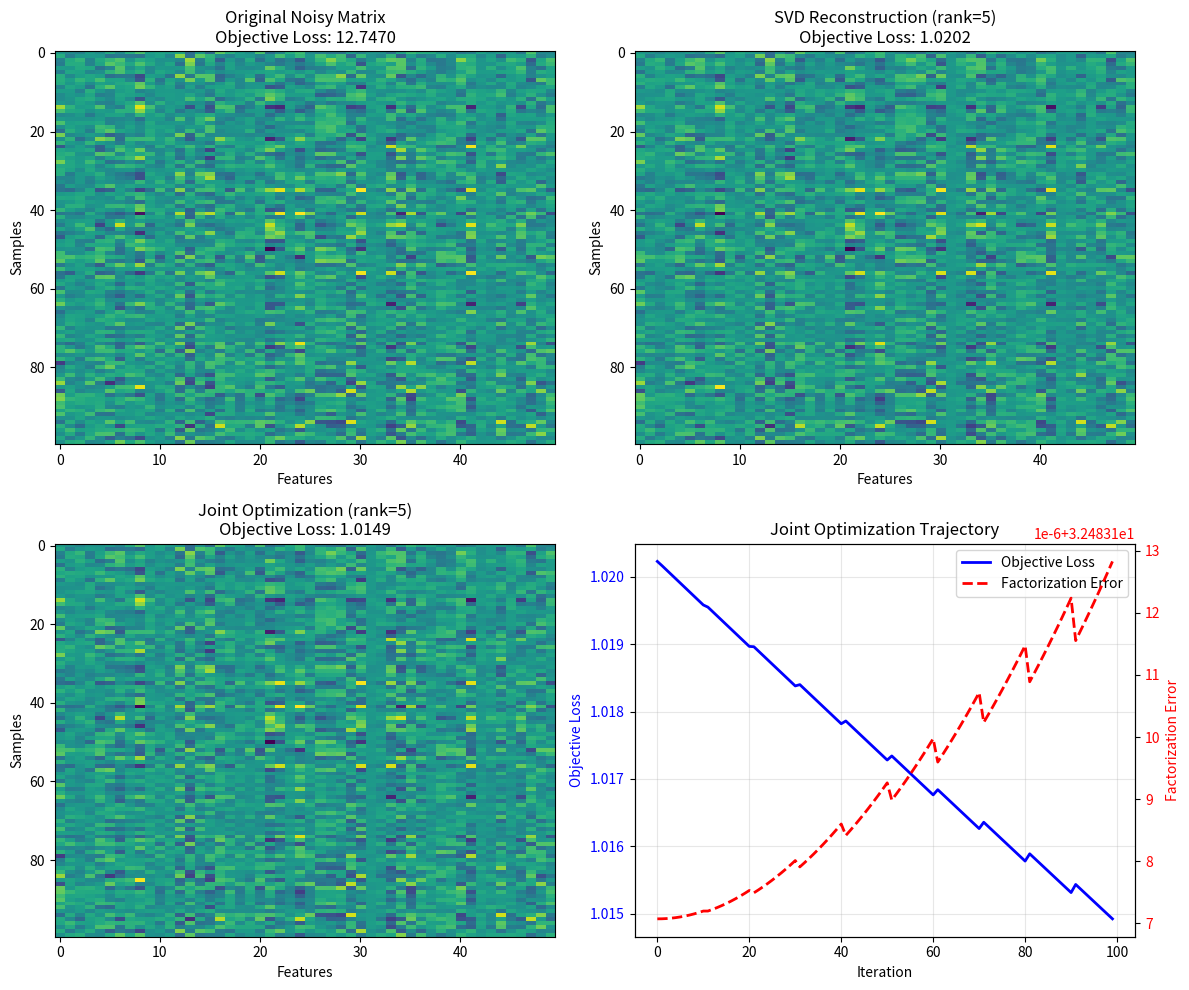

Write the Python code that produced this figure.
import numpy as np
import matplotlib.pyplot as plt
from scipy.linalg import svd

np.random.seed(42)

def generate_toy_data(n_samples=100, n_features=50, rank=5, noise=0.1):
    """Generate toy data with low-rank structure + noise"""
    # True low-rank factors
    U_true = np.random.randn(n_samples, rank)
    V_true = np.random.randn(n_features, rank)
    
    # True low-rank matrix
    W_true = U_true @ V_true.T
    
    # Add noise
    W_noisy = W_true + noise * np.random.randn(n_samples, n_features)
    
    return W_noisy, W_true, U_true, V_true

# Generate data
n_samples, n_features = 100, 50
true_rank = 5
W_noisy, W_true, _, _ = generate_toy_data(n_samples, n_features, true_rank, noise=0.5)

# Generate target values for objective function
# (In SAXS: this could be "physical plausibility scores")
targets = W_true.sum(axis=1) + 0.1 * np.random.randn(n_samples)

print(f"Data shape: {W_noisy.shape}")
print(f"True rank: {true_rank}")

def objective_function(W, targets):
    """
    Simple objective: predict binary targets from matrix W
    Loss = mean squared error between row sums and targets
    """
    predictions = W.sum(axis=1)
    loss = np.mean((predictions - targets) ** 2)
    return loss


def compute_gradient(W, targets):
    """
    Gradient of objective function with respect to W
    Tells us: "How does each element of W affect the loss?"
    """
    predictions = W.sum(axis=1)
    errors = predictions - targets
    
    # Gradient: ∂Loss/∂W[i,j] = 2 * error[i] / n_features
    gradient = 2 * errors[:, np.newaxis] @ np.ones((1, W.shape[1])) / W.shape[1]
    
    return gradient

# Test the functions
print("Original data objective loss:", objective_function(W_noisy, targets))

# Simple 2D example
W = np.array([[1.0, 2.0, 3.0],
               [4.0, 5.0, 6.0]])
targets_demo = np.array([10.0, 25.0])

gradient = compute_gradient(W, targets_demo)

print("=" * 70)
print("KEY INSIGHT: Gradient Direction Effect")
print("=" * 70)
print()
print(f"Original matrix W:")
print(W)
print()
print(f"Gradient ∂Loss/∂W:")
print(gradient)
print()

# Case 1: Random factorization noise (no gradient info)
delta_random = 0.5 * np.random.randn(*W.shape)
inner_product_random = np.sum(gradient * delta_random)

W_random = W + delta_random
loss_original = objective_function(W, targets_demo)
loss_random = objective_function(W_random, targets_demo)

print(f"Case 1: Random noise")
print(f"  Inner product (gradient · δ):  {inner_product_random:.4f}")
print(f"  Loss change:                    {loss_random - loss_original:.4f}")
print()

# Case 2: Gradient-guided noise (Zhang 2025 approach)
delta_guided = -0.5 * gradient  # Opposite direction to gradient
inner_product_guided = np.sum(gradient * delta_guided)

W_guided = W + delta_guided
loss_guided = objective_function(W_guided, targets_demo)

print(f"Case 2: Gradient-guided noise (opposite to gradient)")
print(f"  Inner product (gradient · δ):  {inner_product_guided:.4f}")
print(f"  Loss change:                    {loss_guided - loss_original:.4f}")
print()

print("✓ Gradient-guided factorization REDUCES loss!")

def traditional_svd_factorization(W, rank):
    """
    Traditional approach: Minimize ||W - L·R^T||² using SVD
    """
    U, s, Vt = svd(W, full_matrices=False)
    
    # Keep only top 'rank' components
    L = U[:, :rank] @ np.diag(np.sqrt(s[:rank]))
    R = Vt[:rank, :].T @ np.diag(np.sqrt(s[:rank]))
    
    W_approx = L @ R.T
    
    reconstruction_error = np.linalg.norm(W - W_approx, 'fro')
    
    return L, R, W_approx, reconstruction_error

# Apply traditional SVD
print("APPROACH 1: Traditional SVD Factorization")
print("-" * 70)
L_svd, R_svd, W_svd, error_svd = traditional_svd_factorization(W_noisy, true_rank)
loss_svd = objective_function(W_svd, targets)

print(f"Factorization error: {error_svd:.4f}")
print(f"Objective loss:      {loss_svd:.4f}")

def zhang_joint_optimization(W, targets, rank, n_iterations=100, lr=0.01):
    """
    Zhang 2025 approach: Joint optimization
    """
    n_samples, n_features = W.shape
    
    # Initialize with SVD (good starting point)
    L, R, _, _ = traditional_svd_factorization(W, rank)
    
    # Compute gradient of objective
    gradient = compute_gradient(W, targets)
    
    losses = []
    factorization_errors = []
    
    for iteration in range(n_iterations):
        W_current = L @ R.T
        
        # Current loss and factorization error
        current_loss = objective_function(W_current, targets)
        current_error = np.linalg.norm(W - W_current, 'fro')
        
        losses.append(current_loss)
        factorization_errors.append(current_error)
        
        # Gradient descent on loss
        delta_W = -lr * gradient
        
        # Project delta_W onto low-rank factors
        R_norm = R.T @ R + 1e-8 * np.eye(rank)
        L_norm = L.T @ L + 1e-8 * np.eye(rank)
        
        L = L + lr * (delta_W @ R) @ np.linalg.inv(R_norm)
        R = R + lr * (delta_W.T @ L) @ np.linalg.inv(L_norm)
        
        # Reproject to maintain factorization accuracy
        if iteration % 10 == 0:
            W_current = L @ R.T
            error = W - W_current
            L = L + 0.1 * error @ R @ np.linalg.pinv(R.T @ R)
    
    W_final = L @ R.T
    final_error = np.linalg.norm(W - W_final, 'fro')
    
    return L, R, W_final, final_error, losses, factorization_errors

# Apply Zhang 2025 joint optimization
print("APPROACH 2: Zhang 2025 Joint Optimization")
print("-" * 70)
L_joint, R_joint, W_joint, error_joint, losses, errors = zhang_joint_optimization(
    W_noisy, targets, true_rank, n_iterations=100, lr=0.01
)
loss_joint = objective_function(W_joint, targets)

print(f"Factorization error: {error_joint:.4f}")
print(f"Objective loss:      {loss_joint:.4f}")

print("=" * 70)
print("COMPARISON")
print("=" * 70)
print(f"Original matrix loss:        {objective_function(W_noisy, targets):.4f}")
print(f"SVD factorization loss:      {loss_svd:.4f}")
print(f"Joint optimization loss:     {loss_joint:.4f}")
print()
print(f"Loss improvement (SVD):      {objective_function(W_noisy, targets) - loss_svd:.4f}")
print(f"Loss improvement (Joint):    {objective_function(W_noisy, targets) - loss_joint:.4f}")
print()

improvement_ratio = (loss_svd - loss_joint) / loss_svd * 100
print(f"Joint is {improvement_ratio:.1f}% better than SVD")

fig, axes = plt.subplots(2, 2, figsize=(12, 10))

# Plot 1: Original data
ax = axes[0, 0]
ax.imshow(W_noisy, aspect='auto', cmap='viridis')
ax.set_title(f'Original Noisy Matrix\nObjective Loss: {objective_function(W_noisy, targets):.4f}')
ax.set_xlabel('Features')
ax.set_ylabel('Samples')

# Plot 2: SVD reconstruction
ax = axes[0, 1]
ax.imshow(W_svd, aspect='auto', cmap='viridis')
ax.set_title(f'SVD Reconstruction (rank={true_rank})\nObjective Loss: {loss_svd:.4f}')
ax.set_xlabel('Features')
ax.set_ylabel('Samples')

# Plot 3: Joint optimization result
ax = axes[1, 0]
ax.imshow(W_joint, aspect='auto', cmap='viridis')
ax.set_title(f'Joint Optimization (rank={true_rank})\nObjective Loss: {loss_joint:.4f}')
ax.set_xlabel('Features')
ax.set_ylabel('Samples')

# Plot 4: Optimization trajectory
ax = axes[1, 1]
ax2 = ax.twinx()

line1 = ax.plot(losses, 'b-', label='Objective Loss', linewidth=2)
line2 = ax2.plot(errors, 'r--', label='Factorization Error', linewidth=2)

ax.set_xlabel('Iteration')
ax.set_ylabel('Objective Loss', color='b')
ax2.set_ylabel('Factorization Error', color='r')
ax.tick_params(axis='y', labelcolor='b')
ax2.tick_params(axis='y', labelcolor='r')
ax.set_title('Joint Optimization Trajectory')
ax.grid(True, alpha=0.3)

lines = line1 + line2
labels = [l.get_label() for l in lines]
ax.legend(lines, labels, loc='upper right')

plt.tight_layout()
plt.show()